Dataset: tumorous_and_nontumorous (GitHub, Codster7SH/Brain-tumore-Prediction-model). Classes: non-tumorous, tumorous.

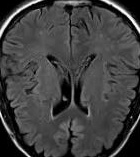
Label: non-tumorous

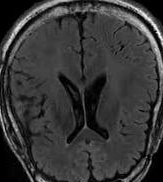
Label: non-tumorous

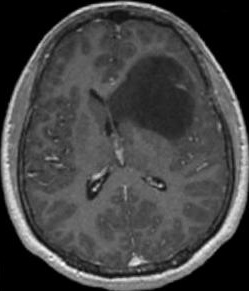
Label: tumorous

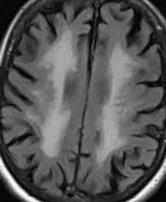
Label: non-tumorous

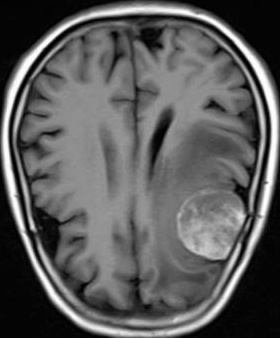
Label: tumorous

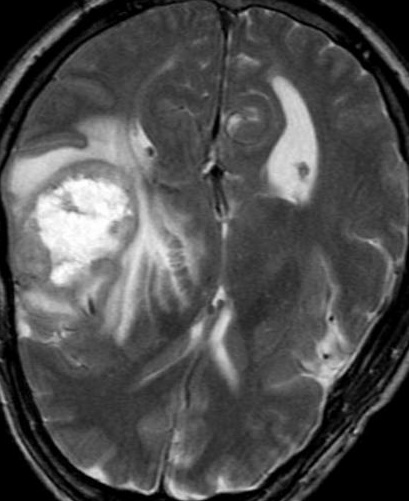
Label: tumorous
